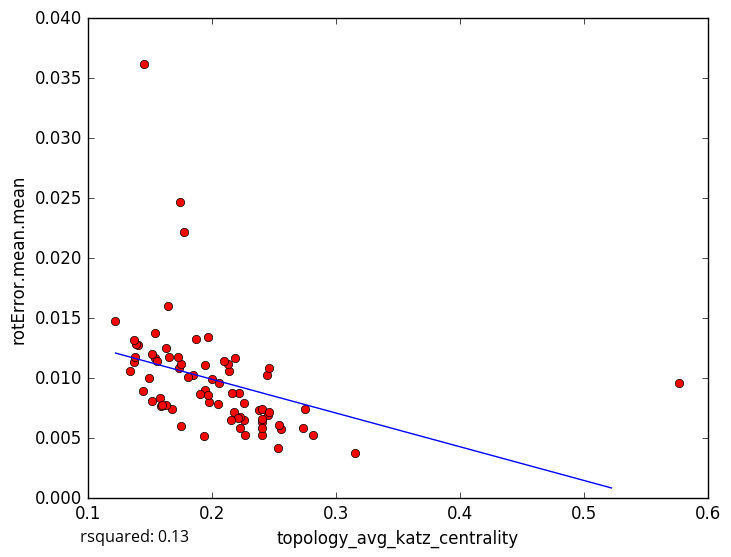

Values plotted in this chart, from the file beside it:
topology_avg_katz_centrality, rotError.mean.mean
0.1645, 0.01602
0.1449, 0.03618
0.152, 0.008123
0.1935, 0.005181
0.2749, 0.007453
0.3157, 0.003803
0.2812, 0.005305
0.1369, 0.01133
0.1497, 0.01004
0.2004, 0.00992
0.226, 0.006543
0.2555, 0.005747
0.2403, 0.006322
0.2539, 0.006095
0.2451, 0.006951
0.2406, 0.005229
0.2533, 0.004196
0.2404, 0.005868
0.1974, 0.008033
0.5769, 0.009576
0.1379, 0.01181
0.2225, 0.006808
0.1404, 0.0128
0.1845, 0.01026
0.1746, 0.02467
0.168, 0.007418
0.2218, 0.008772
0.2177, 0.007194
0.2186, 0.01166
0.1778, 0.02217
0.1626, 0.007739
0.1591, 0.007669
0.163, 0.01248
0.1947, 0.009052
0.1223, 0.01473
0.139, 0.01281
0.1374, 0.01318
0.1343, 0.01057
0.2738, 0.005866
0.1539, 0.01165
0.1737, 0.01082
0.2377, 0.00737
0.1517, 0.01201
0.2057, 0.009627
0.2136, 0.01058
0.1444, 0.008907
0.1749, 0.01122
0.1538, 0.01377
0.187, 0.01328
0.2258, 0.00796
0.2444, 0.01027
0.1905, 0.008665
0.2134, 0.01119
0.216, 0.008756
0.2047, 0.007872
0.1583, 0.008391
0.1972, 0.0134
0.1947, 0.01113
0.2214, 0.006653
0.1804, 0.01009
... 18 more rows
